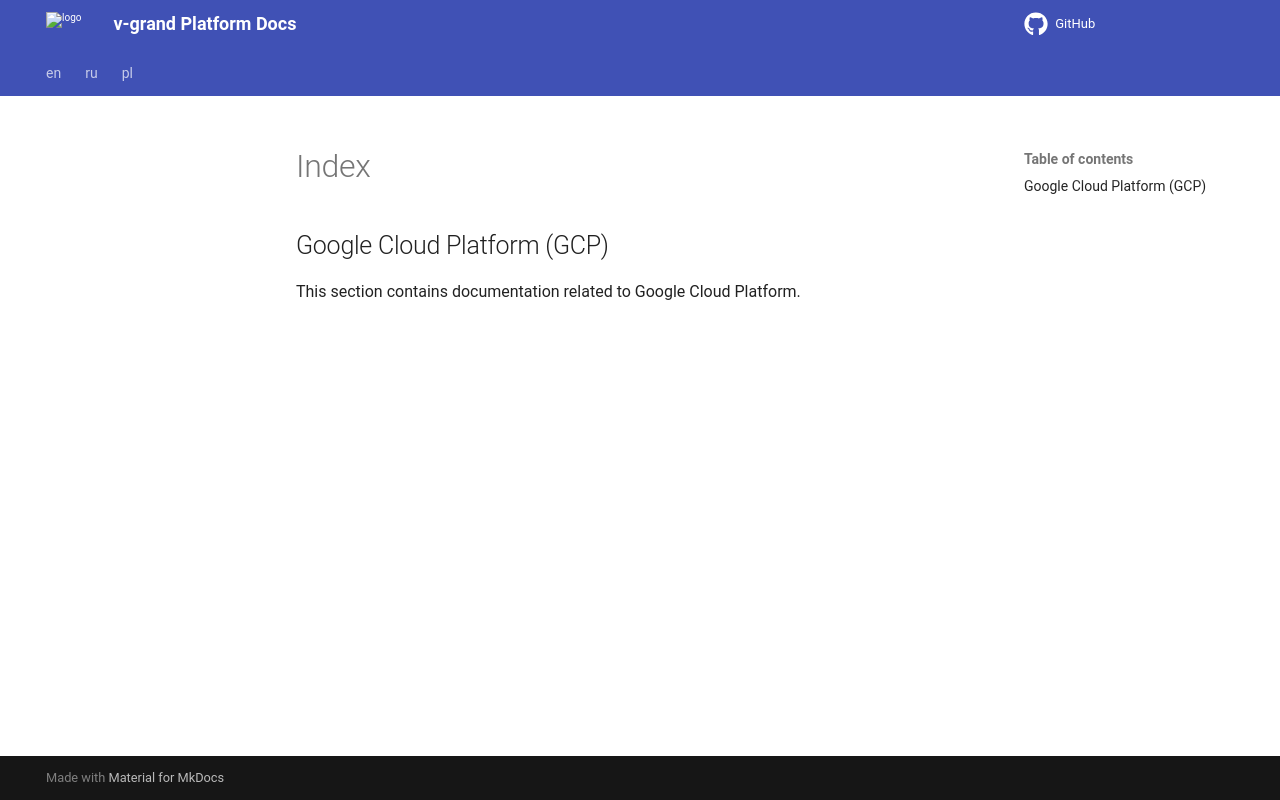

repository: v-grand/docks-temolate · page: en/gcp/index.html · generator: mkdocs

# Google Cloud Platform (GCP)

This section contains documentation related to Google Cloud Platform.
